Run: headless pygame with SDL's dummy video driver; simulated clock (each Clock.tick advances the game by its frame time, no real sleeping); random seed 0; keys injected as events and as key.get_pressed() state; no mouse input.
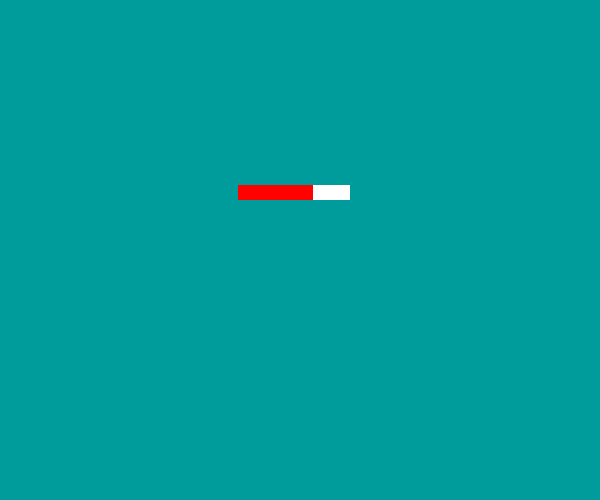
Frame 1 of 4 · flips 1–60 · no input
Frame 2 of 4 · flips 61–180 · tapped SPACE, RETURN · held RIGHT (→), D · screen unchanged from frame 1, image omitted
Frame 3 of 4 · flips 181–300 · held DOWN (↓), S · screen unchanged from frame 2, image omitted
Frame 4 of 4 · flips 301–420 · held LEFT (←), A, UP (↑), W · screen unchanged from frame 3, image omitted

The pygame program that drew these frames:

import pygame as pg


class Game:

    def __init__(self):
        self.running = True

        self.screen = pg.display.set_mode((600, 500))
        self.screen.fill((0, 155, 155))
        self.clock = pg.time.Clock()
        self.font = pg.font.match_font('arial')

        pg.init()

        self.all_sprites = pg.sprite.Group()

        self.test = test(self, (300, 200), 100, 15, (255, 255, 255))
        self.test_2 = test(self, (275, 200), 75, 15, (255, 2, 0), 1)

    def events(self):
        for event in pg.event.get():
            if event.type == pg.QUIT:
                self.running = False

    def draw(self):
        self.all_sprites.draw(self.screen)
        pg.display.flip()

    def run(self):
        while self.running:
            self.events()
            self.draw()
            self.update()

    def update(self):
        self.all_sprites.update()


class test(pg.sprite.Sprite):

    def __init__(self, game, cords, width, height, color, opt=None):
        super().__init__()
        self.game = game
        self.image = pg.Surface((width, height))
        self.image.fill(color)
        self.rect = self.image.get_rect()
        self.rect.midbottom = cords
        self.add(self.game.all_sprites)
        self.opt = opt

    def update(self):
        self.key = pg.key.get_pressed()
        print(self.rect.width)
        if self.key[pg.K_LEFT]:
            print(1)
            if self.opt == 1:
                self.rect.width -= 30
        if self.key[pg.K_RIGHT]:
            print(2)
            if self.opt == 1:
                self.rect.width += 30

a = Game()
a.run()
